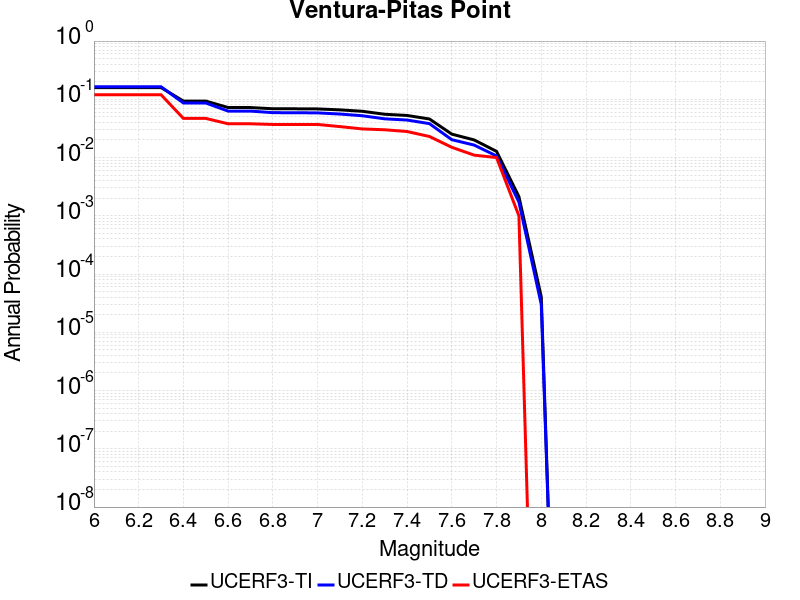

The data file committed next to this chart (first rows):
Magnitude, UCERF3-TI Prob, UCERF3-TD Prob, UCERF3-ETAS Prob
6.0, 0.159, 0.1644, 0.12
6.1, 0.159, 0.1644, 0.12
6.2, 0.159, 0.1644, 0.12
6.3, 0.159, 0.1644, 0.12
6.4, 0.09322, 0.08648, 0.047
6.5, 0.09322, 0.08648, 0.047
6.6, 0.0722, 0.06277, 0.038
6.7, 0.0722, 0.06277, 0.038
6.8, 0.06881, 0.05897, 0.037
6.9, 0.06872, 0.05887, 0.037
7.0, 0.06835, 0.05847, 0.037
7.1, 0.0659, 0.05587, 0.034
7.2, 0.06229, 0.05221, 0.031
7.3, 0.05537, 0.04624, 0.03
7.4, 0.05282, 0.04407, 0.028
7.5, 0.04595, 0.03823, 0.023
7.6, 0.02524, 0.02027, 0.015
7.7, 0.02007, 0.01637, 0.011
7.8, 0.01278, 0.01065, 0.01
7.9, 0.002135, 0.001727, 0.001
8.0, 4.06536E-5, 3.0019026E-5, 0.0
